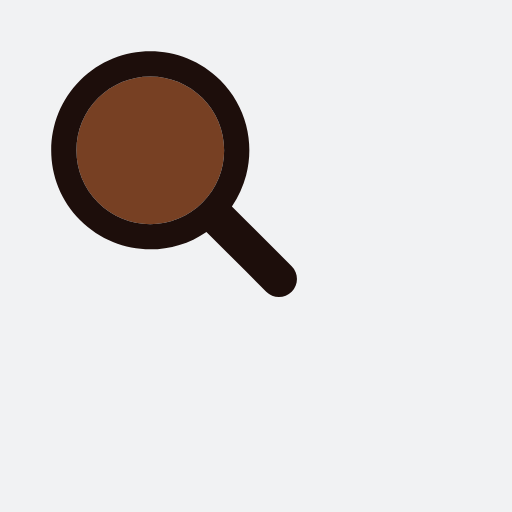
t = 0.00 s
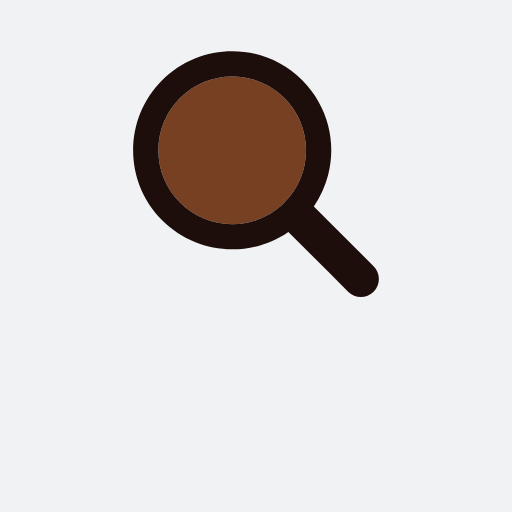
t = 0.17 s
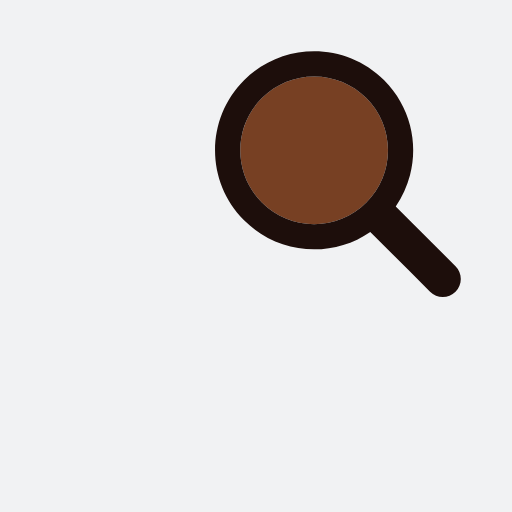
t = 0.33 s
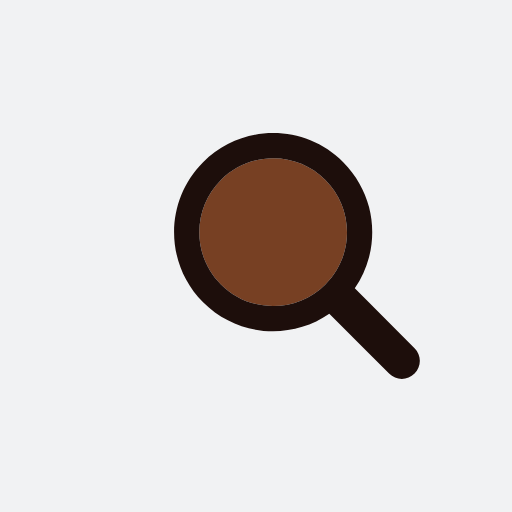
t = 0.50 s
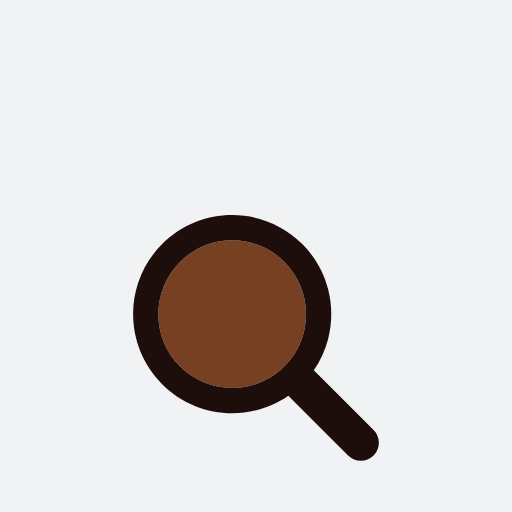
t = 0.66 s
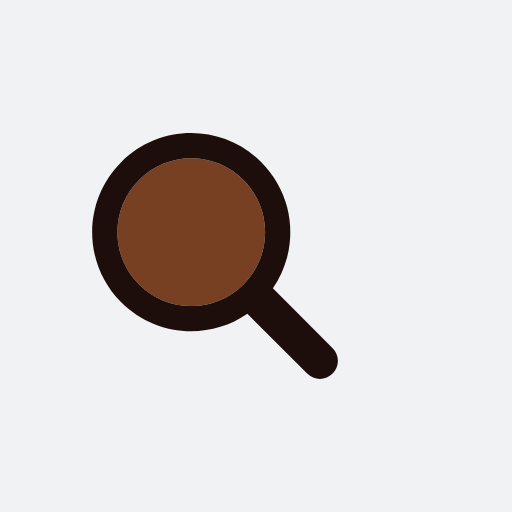
t = 0.83 s

The animated SVG that drew these frames (rendered in a browser with its animation timeline set to each time). Animation: 1 SMIL element (animateTransform=1); one cycle of 1.00 s, repeats indefinitely.

<?xml version="1.0" encoding="utf-8"?>
<svg xmlns="http://www.w3.org/2000/svg" xmlns:xlink="http://www.w3.org/1999/xlink" style="margin: auto; background: rgb(241, 242, 243); display: block; shape-rendering: auto;" width="200px" height="200px" viewBox="0 0 100 100" preserveAspectRatio="xMidYMid">
<g transform="translate(50 50)">
  <g transform="scale(0.8)">
    <g transform="translate(-50 -50)">
      <g>
        <animateTransform attributeName="transform" type="translate" repeatCount="indefinite" dur="1s" values="-20 -20;20 -20;0 20;-20 -20" keyTimes="0;0.33;0.66;1"></animateTransform>
        <path fill="#774023" d="M44.19 26.158c-4.817 0-9.345 1.876-12.751 5.282c-3.406 3.406-5.282 7.934-5.282 12.751 c0 4.817 1.876 9.345 5.282 12.751c3.406 3.406 7.934 5.282 12.751 5.282s9.345-1.876 12.751-5.282 c3.406-3.406 5.282-7.934 5.282-12.751c0-4.817-1.876-9.345-5.282-12.751C53.536 28.033 49.007 26.158 44.19 26.158z"></path>
        <path fill="#1d0e0b" d="M78.712 72.492L67.593 61.373l-3.475-3.475c1.621-2.352 2.779-4.926 3.475-7.596c1.044-4.008 1.044-8.23 0-12.238 c-1.048-4.022-3.146-7.827-6.297-10.979C56.572 22.362 50.381 20 44.19 20C38 20 31.809 22.362 27.085 27.085 c-9.447 9.447-9.447 24.763 0 34.21C31.809 66.019 38 68.381 44.19 68.381c4.798 0 9.593-1.425 13.708-4.262l9.695 9.695 l4.899 4.899C73.351 79.571 74.476 80 75.602 80s2.251-0.429 3.11-1.288C80.429 76.994 80.429 74.209 78.712 72.492z M56.942 56.942 c-3.406 3.406-7.934 5.282-12.751 5.282s-9.345-1.876-12.751-5.282c-3.406-3.406-5.282-7.934-5.282-12.751 c0-4.817 1.876-9.345 5.282-12.751c3.406-3.406 7.934-5.282 12.751-5.282c4.817 0 9.345 1.876 12.751 5.282 c3.406 3.406 5.282 7.934 5.282 12.751C62.223 49.007 60.347 53.536 56.942 56.942z"></path>
      </g>
    </g>
  </g>
</g>
<!-- [ldio] generated by https://loading.io/ --></svg>